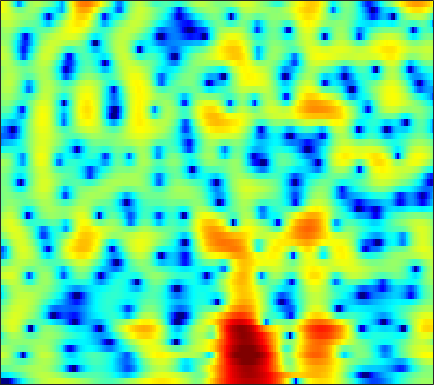

The table this chart was drawn from, first rows:
-20.085, -22.497, -24.115, -20.971, -17.932, -14.53, -11.818, -10.094, -8.1071, -6.3923, -4.9055, -3.9172, -2.7435, -1.7139, -1.0221, -0.21096, 0.48995, 0.95001, 1.483, 1.9281, 2.2923, 2.5179, 2.7565, 2.9307
-6.576, -6.357, -6.021, -5.615, -5.251, -4.687, -4.042, -3.52, -2.792, -2.052, -1.326, -0.8029, -0.148, 0.446, 0.8449, 1.31, 1.693, 1.924, 2.157, 2.299, 2.35, 2.329, 2.222, 2.026
-1.67, -1.468, -1.228, -1.009, -0.8524, -0.6469, -0.4356, -0.2712, -0.04048, 0.2056, 0.4634, 0.6611, 0.9202, 1.168, 1.338, 1.533, 1.679, 1.749, 1.777, 1.717, 1.554, 1.358, 0.9881, 0.4769
1.062, 0.9848, 0.7888, 0.4866, 0.1957, -0.2662, -0.7812, -1.171, -1.632, -1.927, -1.969, -1.812, -1.379, -0.7845, -0.2968, 0.3339, 0.8867, 1.226, 1.558, 1.741, 1.768, 1.687, 1.444, 1.055
3.015, 2.784, 2.314, 1.625, 0.9337, -0.2877, -1.967, -3.661, -6.867, -12.21, -19.57, -13.69, -7.596, -4.051, -2.209, -0.4074, 0.872, 1.572, 2.219, 2.582, 2.693, 2.62, 2.332, 1.833
1.408, 1.401, 1.309, 1.114, 0.8976, 0.5211, 0.06304, -0.3053, -0.7657, -1.092, -1.192, -1.089, -0.7419, -0.2369, 0.1783, 0.7178, 1.182, 1.455, 1.693, 1.775, 1.685, 1.497, 1.081, 0.4546
-1.595, -1.068, -0.4632, 0.00727, 0.2653, 0.4919, 0.6014, 0.6223, 0.5935, 0.5286, 0.4607, 0.4284, 0.4233, 0.4685, 0.5364, 0.6688, 0.8187, 0.921, 1.023, 1.062, 1.014, 0.9056, 0.6492, 0.2585
-3.743, -2.166, -0.6004, 0.486, 1.038, 1.475, 1.616, 1.546, 1.239, 0.7187, 0.03319, -0.536, -1.246, -1.711, -1.804, -1.569, -1.039, -0.566, 0.04532, 0.5405, 0.8799, 1.022, 1.066, 0.9566
0.05573, 1.051, 2.152, 2.952, 3.344, 3.575, 3.456, 3.116, 2.292, 0.9602, -1.045, -3.201, -7.661, -17.66, -21.52, -9.385, -4.985, -3.039, -1.354, -0.3398, 0.2059, 0.3971, 0.4284, 0.2616
1.307, 1.99, 2.748, 3.315, 3.608, 3.808, 3.772, 3.575, 3.09, 2.363, 1.432, 0.6493, -0.3862, -1.224, -1.611, -1.817, -1.817, -1.818, -1.941, -2.293, -2.9, -3.5, -4.423, -5.372
0.453, 1.163, 1.966, 2.607, 2.982, 3.336, 3.522, 3.557, 3.466, 3.228, 2.867, 2.53, 2.014, 1.427, 0.9377, 0.2044, -0.6464, -1.394, -2.617, -4.188, -6.259, -8.28, -11.96, -17.77
-0.8162, -0.09524, 0.7821, 1.55, 2.038, 2.563, 2.946, 3.143, 3.289, 3.295, 3.172, 2.998, 2.656, 2.192, 1.758, 1.062, 0.2151, -0.535, -1.715, -3.097, -4.698, -6.026, -7.863, -9.543
-2.952, -2.05, -0.9066, 0.1106, 0.7782, 1.529, 2.118, 2.456, 2.772, 2.946, 2.986, 2.931, 2.751, 2.461, 2.173, 1.695, 1.103, 0.5958, -0.1643, -1.014, -1.933, -2.651, -3.619, -4.563
-6.229, -4.498, -2.587, -1.084, -0.1767, 0.7882, 1.512, 1.912, 2.275, 2.479, 2.553, 2.538, 2.443, 2.277, 2.114, 1.847, 1.525, 1.244, 0.8204, 0.3186, -0.2477, -0.7149, -1.401, -2.141
-5.274, -3.57, -1.768, -0.4026, 0.3872, 1.161, 1.644, 1.843, 1.921, 1.827, 1.617, 1.428, 1.196, 1.026, 0.958, 0.9433, 0.9811, 0.9985, 0.9665, 0.8405, 0.6016, 0.3391, -0.1187, -0.7019
0.01005, 0.6854, 1.468, 2.088, 2.416, 2.63, 2.555, 2.299, 1.676, 0.7054, -0.5972, -1.724, -3.113, -3.715, -3.387, -2.288, -1.054, -0.2713, 0.4947, 0.9461, 1.081, 0.9928, 0.6519, 0.06628
2.526, 2.868, 3.263, 3.542, 3.627, 3.549, 3.214, 2.745, 1.754, 0.2275, -2.061, -4.542, -9.447, -13.58, -9.955, -5.269, -2.418, -1.011, 0.2193, 0.8884, 1.102, 1.007, 0.5486, -0.2873
1.046, 1.376, 1.812, 2.176, 2.366, 2.505, 2.487, 2.336, 1.934, 1.333, 0.5764, -0.02463, -0.7222, -1.089, -1.084, -0.8044, -0.4021, -0.109, 0.1706, 0.2562, 0.1549, -0.06027, -0.5371, -1.23
-2.585, -2.142, -1.421, -0.6194, 0.01595, 0.79, 1.401, 1.74, 2.031, 2.13, 2.072, 1.952, 1.705, 1.407, 1.164, 0.8033, 0.4084, 0.07863, -0.4103, -0.9201, -1.388, -1.682, -1.972, -2.132
-10.07, -9.874, -7.642, -4.759, -2.807, -0.7001, 0.8515, 1.728, 2.568, 3.068, 3.274, 3.266, 3.062, 2.635, 2.171, 1.377, 0.3694, -0.5556, -2.027, -3.683, -5.418, -6.428, -6.713, -5.758
-11.96, -11.96, -8.847, -5.183, -2.867, -0.5202, 1.206, 2.173, 3.06, 3.571, 3.745, 3.667, 3.318, 2.685, 2.03, 0.9159, -0.5169, -1.802, -3.909, -6.74, -10.79, -15.22, -17.58, -11.16
-4.088, -3.262, -2.09, -0.8134, 0.1668, 1.316, 2.251, 2.79, 3.245, 3.418, 3.316, 3.046, 2.431, 1.554, 0.7172, -0.6288, -2.191, -3.415, -5.072, -6.49, -7.412, -7.703, -7.293, -6.274
-0.7268, 0.1246, 1.094, 1.986, 2.519, 3.094, 3.493, 3.643, 3.666, 3.464, 3.025, 2.544, 1.669, 0.5236, -0.5537, -2.325, -4.574, -6.692, -10.01, -13.04, -12.91, -11.01, -8.46, -6.332
1.433, 2.101, 2.87, 3.443, 3.732, 3.95, 3.951, 3.812, 3.452, 2.897, 2.17, 1.543, 0.6129, -0.4698, -1.368, -2.793, -4.578, -6.229, -8.835, -11.01, -10.67, -9.036, -6.77, -5.116
2.02, 2.62, 3.282, 3.65, 3.78, 3.714, 3.339, 2.876, 1.974, 0.7893, -0.5819, -1.619, -2.732, -3.319, -3.406, -3.294, -3.119, -3.034, -2.981, -2.831, -2.56, -2.255, -1.793, -1.456
0.9149, 1.678, 2.395, 2.766, 2.851, 2.635, 2.044, 1.316, -0.1161, -2.222, -5.389, -9.072, -18.11, -15.47, -9.863, -5.853, -3.482, -2.277, -1.108, -0.3129, 0.2643, 0.5904, 0.874, 1.036
-0.5157, 0.2691, 0.9591, 1.378, 1.464, 1.329, 0.903, 0.3746, -0.5803, -1.854, -3.328, -4.442, -5.449, -5.345, -4.591, -3.212, -1.857, -0.9996, -0.05396, 0.6378, 1.117, 1.341, 1.488, 1.483
-0.8196, -0.3085, 0.1986, 0.4844, 0.5551, 0.504, 0.2919, 0.06427, -0.3112, -0.6964, -1.024, -1.172, -1.211, -1.013, -0.7402, -0.2398, 0.3162, 0.7239, 1.174, 1.504, 1.664, 1.66, 1.499, 1.13
-0.5409, -0.2387, 0.03481, 0.06288, -0.007857, -0.2412, -0.57, -0.8114, -1.088, -1.185, -1.092, -0.8723, -0.4362, 0.1139, 0.5603, 1.156, 1.687, 2.032, 2.36, 2.528, 2.499, 2.333, 1.904, 1.185
-0.3264, -0.139, -0.1563, -0.4886, -0.9273, -1.803, -2.939, -3.908, -5.029, -5.451, -4.78, -3.786, -2.218, -0.7411, 0.2439, 1.347, 2.211, 2.704, 3.162, 3.388, 3.375, 3.214, 2.756, 2.041
-0.4083, -0.337, -0.6053, -1.205, -1.992, -3.478, -5.744, -8.238, -13.95, -30.9, -13.67, -8.785, -4.874, -2.236, -0.748, 0.7731, 1.914, 2.539, 3.127, 3.443, 3.511, 3.405, 3.074, 2.545
-0.2668, -0.3077, -0.5789, -1.165, -1.767, -2.821, -4.059, -5.038, -6.124, -6.519, -5.897, -4.939, -3.353, -1.757, -0.6549, 0.62, 1.634, 2.225, 2.768, 3.042, 3.06, 2.914, 2.556, 2.015
0.5526, 0.4745, 0.2343, -0.2833, -0.748, -1.576, -2.458, -3.134, -3.837, -4.208, -3.994, -3.478, -2.395, -1.098, -0.1167, 1.1, 2.071, 2.628, 3.09, 3.233, 3.044, 2.694, 1.97, 0.9717
1.356, 1.323, 1.066, 0.6014, 0.04094, -0.963, -2.362, -3.696, -5.982, -8.537, -9.384, -7.661, -4.434, -1.599, 0.09335, 1.858, 3.129, 3.774, 4.245, 4.301, 3.894, 3.281, 1.966, 0.009222
-0.4335, -0.3073, -0.3665, -0.6012, -0.9953, -1.736, -2.913, -4.127, -6.32, -9.019, -9.922, -7.942, -4.359, -1.396, 0.3553, 2.143, 3.409, 4.048, 4.531, 4.574, 4.189, 3.595, 2.369, 0.6061
-5.028, -4.595, -4.136, -3.968, -3.877, -3.938, -4.036, -4.145, -4.172, -3.968, -3.405, -2.692, -1.483, -0.1459, 0.8333, 1.977, 2.883, 3.386, 3.801, 3.896, 3.691, 3.349, 2.649, 1.723
-9.675, -8.908, -8.223, -7.875, -7.664, -7.377, -6.869, -6.311, -5.397, -4.311, -3.138, -2.236, -1.026, 0.1293, 0.9268, 1.861, 2.623, 3.059, 3.438, 3.604, 3.543, 3.357, 2.951, 2.378
-11.27, -11.05, -11.45, -12.25, -13.27, -14.03, -13.23, -11.49, -8.888, -6.465, -4.366, -2.991, -1.38, -0.006272, 0.8799, 1.893, 2.682, 3.131, 3.537, 3.733, 3.714, 3.562, 3.204, 2.679
-9.39, -9.86, -11.06, -13.29, -15.78, -20.72, -19.26, -14.73, -10.36, -7.21, -4.769, -3.21, -1.435, 0.09532, 1.083, 2.198, 3.071, 3.566, 4.017, 4.197, 4.127, 3.915, 3.403, 2.671
-6.059, -6.296, -6.769, -7.536, -8.047, -8.514, -8.489, -8.053, -7.141, -5.935, -4.473, -3.276, -1.627, -0.0006863, 1.117, 2.4, 3.438, 4.019, 4.541, 4.728, 4.593, 4.289, 3.556, 2.474
-3.343, -3.252, -3.331, -3.652, -4.109, -4.788, -5.75, -6.649, -7.962, -9.018, -8.418, -6.789, -4.016, -1.472, 0.1642, 1.919, 3.246, 3.974, 4.59, 4.851, 4.736, 4.382, 3.598, 2.393
-1.531, -1.198, -1.122, -1.35, -1.766, -2.748, -4.212, -5.801, -8.96, -13.87, -14.75, -10.25, -5.533, -2.28, -0.4462, 1.444, 2.818, 3.577, 4.234, 4.537, 4.465, 4.151, 3.417, 2.265
-0.2933, 0.0978, 0.3264, 0.2259, -0.002908, -0.6027, -1.428, -2.135, -3.096, -3.761, -3.833, -3.457, -2.479, -1.258, -0.3123, 0.9012, 1.969, 2.621, 3.283, 3.62, 3.629, 3.435, 2.809, 1.785
0.5501, 0.918, 1.216, 1.24, 1.081, 0.7333, 0.158, -0.3823, -1.157, -1.946, -2.665, -3.035, -3.2, -2.861, -2.271, -1.179, 0.007022, 0.8318, 1.739, 2.336, 2.609, 2.593, 2.271, 1.642
1.272, 1.658, 1.973, 2.066, 1.954, 1.588, 0.9574, 0.2904, -0.8944, -2.502, -4.684, -6.821, -10.28, -11.36, -8.935, -5.29, -2.526, -0.9773, 0.5109, 1.513, 2.082, 2.235, 2.188, 1.851
1.381, 1.866, 2.275, 2.442, 2.417, 2.106, 1.539, 0.9263, -0.1978, -1.731, -3.733, -5.598, -8.19, -8.907, -7.364, -4.575, -2.193, -0.8236, 0.52, 1.413, 1.897, 2.032, 1.921, 1.499
0.7059, 1.324, 1.879, 2.132, 2.162, 2.005, 1.629, 1.224, 0.5713, -0.1712, -0.9178, -1.402, -1.812, -1.81, -1.523, -0.8634, -0.07804, 0.4964, 1.137, 1.538, 1.669, 1.588, 1.175, 0.4403
0.4747, 1.074, 1.584, 1.789, 1.752, 1.548, 1.164, 0.8015, 0.2875, -0.1742, -0.5237, -0.6639, -0.6526, -0.4279, -0.1417, 0.3443, 0.8592, 1.216, 1.595, 1.783, 1.738, 1.506, 0.9279, 0.003474
1.499, 1.818, 1.993, 1.878, 1.581, 0.9687, 0.1465, -0.5778, -1.585, -2.444, -2.929, -2.937, -2.473, -1.667, -0.9454, 0.01567, 0.8916, 1.448, 2.014, 2.354, 2.439, 2.286, 1.82, 1.002
2.63, 2.632, 2.393, 1.852, 1.236, 0.01269, -1.65, -3.242, -5.96, -9.465, -12.52, -11.94, -8.643, -5.512, -3.631, -1.571, 0.05039, 1.025, 2.029, 2.724, 3.105, 3.189, 3.028, 2.526
2.275, 2.191, 1.805, 1.062, 0.2596, -1.178, -3.14, -5, -8.029, -11.65, -14.6, -14.33, -11.42, -8.28, -6.152, -3.69, -1.641, -0.3749, 0.9874, 2.001, 2.681, 3.015, 3.194, 3.112
1.088, 1.151, 0.9444, 0.3705, -0.3494, -1.633, -3.341, -4.902, -7.378, -10.17, -12.85, -14.08, -13.43, -10.64, -8.303, -5.529, -3.228, -1.823, -0.2998, 0.856, 1.713, 2.186, 2.626, 2.89
0.2215, 0.5921, 0.7427, 0.5066, 0.07972, -0.8686, -2.239, -3.572, -5.827, -8.848, -13.08, -16.77, -15.87, -11.02, -8.208, -5.433, -3.425, -2.248, -1.024, -0.1018, 0.6219, 1.058, 1.569, 2.001
0.39, 0.9762, 1.393, 1.433, 1.264, 0.759, -0.02367, -0.7652, -1.895, -3.076, -4.091, -4.574, -4.689, -4.232, -3.671, -2.909, -2.268, -1.915, -1.637, -1.501, -1.41, -1.299, -0.9873, -0.4603
1.589, 2.081, 2.455, 2.548, 2.447, 2.169, 1.752, 1.378, 0.8339, 0.3109, -0.1363, -0.4018, -0.6486, -0.7973, -0.9161, -1.137, -1.525, -2.006, -2.956, -4.316, -6.035, -7.201, -7.667, -6.319
2.976, 3.195, 3.285, 3.176, 2.97, 2.587, 2.138, 1.798, 1.398, 1.088, 0.8716, 0.7603, 0.6442, 0.4749, 0.2655, -0.1755, -0.9169, -1.74, -3.328, -5.767, -9.54, -14.21, -18.62, -12.02
4.255, 4.16, 3.84, 3.286, 2.743, 1.838, 0.8348, 0.1403, -0.4921, -0.6392, -0.3433, 0.03302, 0.5356, 0.8947, 1.039, 0.9875, 0.628, 0.165, -0.7399, -1.899, -3.21, -4.096, -4.93, -5.223
4.643, 4.349, 3.689, 2.65, 1.568, -0.3784, -3.098, -5.785, -9.452, -8.478, -4.92, -2.801, -0.7884, 0.5534, 1.214, 1.724, 1.91, 1.86, 1.601, 1.168, 0.5919, 0.147, -0.5125, -1.276
